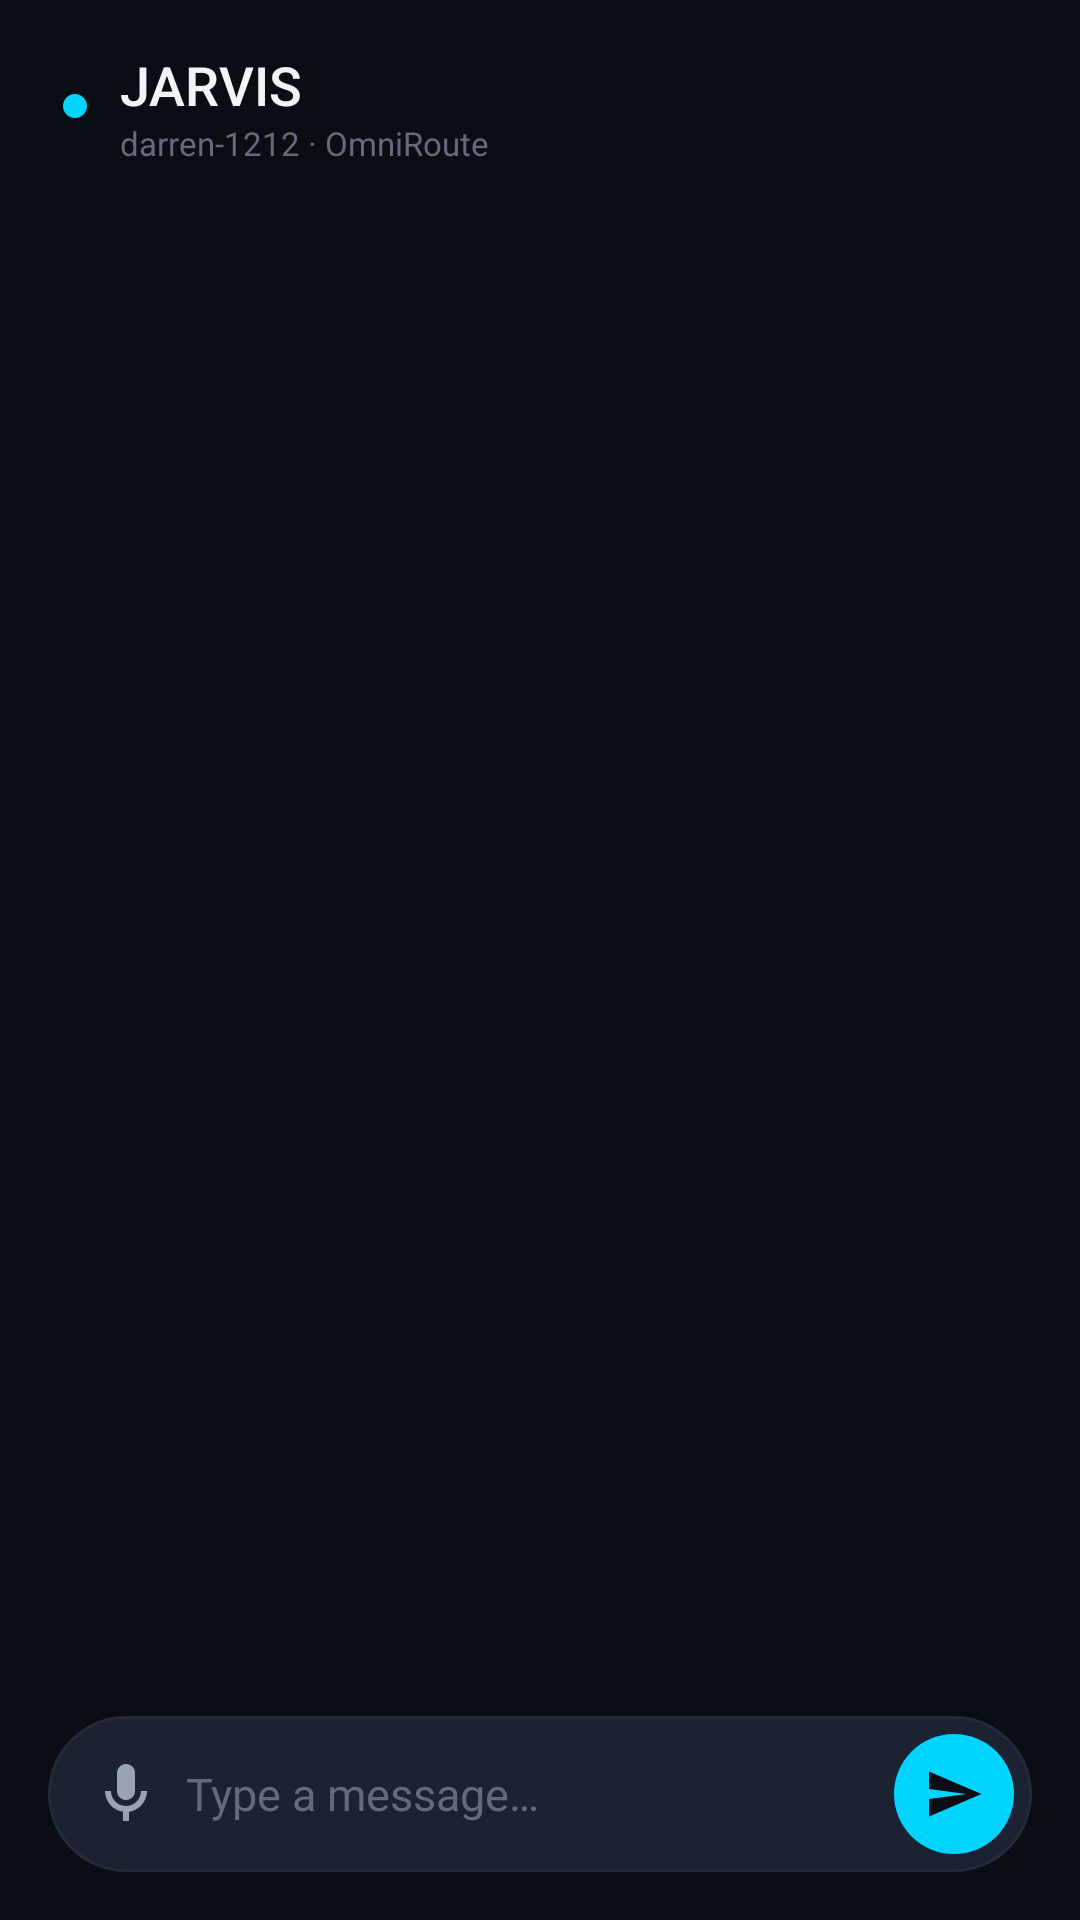

Reconstruct the res/layout file that produces this screen, plus the resources it refers to.
<!-- AndroidManifest.xml: application theme Theme.JARVIS -->
<!-- res/layout/fragment_chat.xml -->
<?xml version="1.0" encoding="utf-8"?>
<androidx.constraintlayout.widget.ConstraintLayout
    xmlns:android="http://schemas.android.com/apk/res/android"
    xmlns:app="http://schemas.android.com/apk/res-auto"
    xmlns:tools="http://schemas.android.com/tools"
    android:layout_width="match_parent"
    android:layout_height="match_parent"
    android:background="@color/jarvis_window_background">

    
    <LinearLayout
        android:id="@+id/chat_header"
        android:layout_width="0dp"
        android:layout_height="wrap_content"
        android:orientation="horizontal"
        android:gravity="center_vertical"
        android:paddingHorizontal="20dp"
        android:paddingTop="16dp"
        android:paddingBottom="12dp"
        app:layout_constraintTop_toTopOf="parent"
        app:layout_constraintStart_toStartOf="parent"
        app:layout_constraintEnd_toEndOf="parent">

        <View
            android:id="@+id/chat_status_dot"
            android:layout_width="10dp"
            android:layout_height="10dp"
            android:background="@drawable/arc_reactor_core"
            android:layout_marginEnd="10dp" />

        <LinearLayout
            android:layout_width="0dp"
            android:layout_height="wrap_content"
            android:layout_weight="1"
            android:orientation="vertical">

            <TextView
                android:layout_width="wrap_content"
                android:layout_height="wrap_content"
                android:text="JARVIS"
                android:textColor="@color/jarvis_text_primary"
                android:textSize="18sp"
                android:fontFamily="sans-serif-medium" />

            <TextView
                android:id="@+id/txt_chat_model"
                android:layout_width="wrap_content"
                android:layout_height="wrap_content"
                android:text="darren-1212 · OmniRoute"
                android:textColor="@color/jarvis_text_hint"
                android:textSize="11sp" />
        </LinearLayout>

        <com.google.android.material.chip.ChipGroup
            android:id="@+id/chip_group_agents"
            android:layout_width="wrap_content"
            android:layout_height="wrap_content"
            app:singleLine="true"
            app:singleSelection="true" />
    </LinearLayout>

    
    <androidx.recyclerview.widget.RecyclerView
        android:id="@+id/recycler_chat"
        android:layout_width="0dp"
        android:layout_height="0dp"
        android:clipToPadding="false"
        android:paddingHorizontal="16dp"
        android:paddingBottom="8dp"
        android:scrollbars="vertical"
        android:overScrollMode="never"
        app:layout_constraintTop_toBottomOf="@id/chat_header"
        app:layout_constraintBottom_toTopOf="@id/layout_suggestions"
        app:layout_constraintStart_toStartOf="parent"
        app:layout_constraintEnd_toEndOf="parent"
        tools:listitem="@layout/item_chat_message" />

    
    <LinearLayout
        android:id="@+id/empty_state"
        android:layout_width="wrap_content"
        android:layout_height="wrap_content"
        android:orientation="vertical"
        android:gravity="center"
        android:visibility="gone"
        app:layout_constraintTop_toBottomOf="@id/chat_header"
        app:layout_constraintBottom_toTopOf="@id/layout_suggestions"
        app:layout_constraintStart_toStartOf="parent"
        app:layout_constraintEnd_toEndOf="parent">

        <View
            android:layout_width="72dp"
            android:layout_height="72dp"
            android:background="@drawable/bg_orb"
            android:alpha="0.8" />

        <TextView
            android:layout_width="wrap_content"
            android:layout_height="wrap_content"
            android:layout_marginTop="12dp"
            android:text="@string/chat_empty_title"
            style="@style/JARVIS_Headline" />

        <TextView
            android:layout_width="wrap_content"
            android:layout_height="wrap_content"
            android:layout_marginTop="4dp"
            android:text="@string/chat_empty_subtitle"
            style="@style/JARVIS_Caption" />

        <TextView
            android:id="@+id/txt_chat_error"
            android:layout_width="wrap_content"
            android:layout_height="wrap_content"
            android:layout_marginTop="8dp"
            android:textColor="@color/jarvis_gold"
            android:textSize="12sp"
            android:visibility="gone" />
    </LinearLayout>

    
    <TextView
        android:id="@+id/txt_typing"
        android:layout_width="wrap_content"
        android:layout_height="wrap_content"
        android:visibility="gone"
        android:paddingHorizontal="20dp"
        android:paddingBottom="4dp"
        android:text="JARVIS is thinking…"
        android:textColor="@color/jarvis_text_hint"
        android:textSize="12sp"
        android:fontFamily="monospace"
        app:layout_constraintBottom_toTopOf="@id/layout_suggestions"
        app:layout_constraintStart_toStartOf="parent" />

    
    <HorizontalScrollView
        android:id="@+id/layout_suggestions"
        android:layout_width="0dp"
        android:layout_height="wrap_content"
        android:scrollbars="none"
        android:paddingHorizontal="16dp"
        android:paddingBottom="8dp"
        app:layout_constraintBottom_toTopOf="@id/layout_input"
        app:layout_constraintStart_toStartOf="parent"
        app:layout_constraintEnd_toEndOf="parent">

        <com.google.android.material.chip.ChipGroup
            android:id="@+id/chip_group_suggest"
            android:layout_width="wrap_content"
            android:layout_height="wrap_content"
            app:singleLine="true" />
    </HorizontalScrollView>

    
    <LinearLayout
        android:id="@+id/layout_input"
        android:layout_width="0dp"
        android:layout_height="wrap_content"
        android:orientation="horizontal"
        android:gravity="center_vertical"
        android:layout_marginHorizontal="16dp"
        android:layout_marginBottom="16dp"
        android:background="@drawable/bg_input_pill"
        android:paddingStart="6dp"
        android:paddingEnd="6dp"
        android:paddingTop="6dp"
        android:paddingBottom="6dp"
        app:layout_constraintBottom_toBottomOf="parent"
        app:layout_constraintStart_toStartOf="parent"
        app:layout_constraintEnd_toEndOf="parent">

        <ImageButton
            android:id="@+id/btn_voice"
            android:layout_width="40dp"
            android:layout_height="40dp"
            android:background="?attr/selectableItemBackgroundBorderless"
            android:src="@drawable/ic_mic"
            android:scaleType="centerInside"
            android:contentDescription="Voice input"
            app:tint="@color/jarvis_text_secondary" />

        <EditText
            android:id="@+id/edit_message"
            android:layout_width="0dp"
            android:layout_height="wrap_content"
            android:layout_weight="1"
            android:background="@null"
            android:hint="@string/chat_hint"
            android:inputType="textMultiLine|textCapSentences"
            android:maxLines="4"
            android:minHeight="40dp"
            android:textColor="@color/jarvis_text_primary"
            android:textColorHint="@color/jarvis_text_hint"
            android:textSize="15sp" />

        <ImageButton
            android:id="@+id/btn_send"
            android:layout_width="40dp"
            android:layout_height="40dp"
            android:background="@drawable/bg_button_primary"
            android:src="@drawable/ic_send"
            android:scaleType="centerInside"
            android:padding="10dp"
            android:contentDescription="Send"
            app:tint="@color/jarvis_window_background" />
    </LinearLayout>

</androidx.constraintlayout.widget.ConstraintLayout>
<!-- res/layout/item_chat_message.xml (included above) -->
<?xml version="1.0" encoding="utf-8"?>
<LinearLayout xmlns:android="http://schemas.android.com/apk/res/android"
    android:layout_width="match_parent"
    android:layout_height="wrap_content"
    android:orientation="vertical"
    android:paddingBottom="10dp">

    
    <LinearLayout
        android:id="@+id/layout_user_message"
        android:layout_width="match_parent"
        android:layout_height="wrap_content"
        android:gravity="end"
        android:visibility="gone"
        android:orientation="vertical">

        <TextView
            android:id="@+id/txt_user_message"
            android:layout_width="wrap_content"
            android:layout_height="wrap_content"
            android:layout_gravity="end"
            android:layout_marginStart="64dp"
            android:background="@drawable/bg_chat_bubble_user"
            android:paddingHorizontal="16dp"
            android:paddingVertical="10dp"
            android:textColor="@color/jarvis_window_background"
            android:textSize="15sp" />

        <TextView
            android:id="@+id/txt_user_time"
            android:layout_width="wrap_content"
            android:layout_height="wrap_content"
            android:layout_gravity="end"
            android:layout_marginTop="2dp"
            android:layout_marginEnd="4dp"
            android:textColor="@color/jarvis_text_hint"
            android:textSize="10sp" />
    </LinearLayout>

    
    <LinearLayout
        android:id="@+id/layout_jarvis_message"
        android:layout_width="match_parent"
        android:layout_height="wrap_content"
        android:gravity="start"
        android:visibility="gone"
        android:orientation="vertical">

        <LinearLayout
            android:layout_width="wrap_content"
            android:layout_height="wrap_content"
            android:orientation="horizontal"
            android:gravity="center_vertical"
            android:layout_marginBottom="4dp">

            <View
                android:layout_width="6dp"
                android:layout_height="6dp"
                android:background="@drawable/arc_reactor_core" />

            <TextView
                android:id="@+id/txt_agent_name"
                android:layout_width="wrap_content"
                android:layout_height="wrap_content"
                android:layout_marginStart="6dp"
                android:text="JARVIS"
                android:textColor="@color/jarvis_accent"
                android:textSize="11sp"
                android:fontFamily="sans-serif-medium"
                android:letterSpacing="0.08" />
        </LinearLayout>

        <TextView
            android:id="@+id/txt_jarvis_message"
            android:layout_width="wrap_content"
            android:layout_height="wrap_content"
            android:layout_marginEnd="64dp"
            android:background="@drawable/bg_chat_bubble_jarvis"
            android:paddingHorizontal="16dp"
            android:paddingVertical="10dp"
            android:textColor="@color/jarvis_text_primary"
            android:textSize="15sp" />

        <TextView
            android:id="@+id/txt_jarvis_time"
            android:layout_width="wrap_content"
            android:layout_height="wrap_content"
            android:layout_marginTop="2dp"
            android:layout_marginStart="4dp"
            android:textColor="@color/jarvis_text_hint"
            android:textSize="10sp" />
    </LinearLayout>
</LinearLayout>
<!-- resources referenced by this layout -->
<resources>
  <color name="jarvis_accent">#00D4FF</color>
  <color name="jarvis_gold">#FFB300</color>
  <color name="jarvis_text_hint">#626B7D</color>
  <color name="jarvis_text_primary">#F2F4F8</color>
  <color name="jarvis_text_secondary">#9AA3B2</color>
  <color name="jarvis_window_background">#0A0D13</color>
  <!-- drawable arc_reactor_core (drawable) -->
  <?xml version="1.0" encoding="utf-8"?>
  <shape xmlns:android="http://schemas.android.com/apk/res/android"
      android:shape="oval">
      <solid android:color="@color/jarvis_accent" />
      <stroke android:width="1dp" android:color="@color/jarvis_window_background" />
  </shape>
  <!-- drawable bg_button_primary (drawable) -->
  <?xml version="1.0" encoding="utf-8"?>
  <shape xmlns:android="http://schemas.android.com/apk/res/android"
      android:shape="oval">
      <solid android:color="@color/jarvis_accent" />
  </shape>
  <!-- drawable bg_chat_bubble_jarvis (drawable) -->
  <?xml version="1.0" encoding="utf-8"?>
  <shape xmlns:android="http://schemas.android.com/apk/res/android"
      android:shape="rectangle">
      <solid android:color="@color/jarvis_surface_elevated" />
      <corners android:radius="@dimen/corner_bubble" />
      <stroke android:width="1dp" android:color="@color/jarvis_divider" />
  </shape>
  <!-- drawable bg_chat_bubble_user (drawable) -->
  <?xml version="1.0" encoding="utf-8"?>
  <shape xmlns:android="http://schemas.android.com/apk/res/android"
      android:shape="rectangle">
      <solid android:color="@color/jarvis_accent" />
      <corners android:radius="@dimen/corner_bubble" />
  </shape>
  <!-- drawable bg_input_pill (drawable) -->
  <?xml version="1.0" encoding="utf-8"?>
  <shape xmlns:android="http://schemas.android.com/apk/res/android"
      android:shape="rectangle">
      <corners android:radius="28dp" />
      <solid android:color="@color/jarvis_input" />
      <stroke android:width="1dp" android:color="@color/jarvis_divider" />
  </shape>
  <!-- drawable bg_orb (drawable) -->
  <?xml version="1.0" encoding="utf-8"?>
  <shape xmlns:android="http://schemas.android.com/apk/res/android"
      android:shape="oval">
      <gradient
          android:type="radial"
          android:gradientRadius="120dp"
          android:startColor="#3300D4FF"
          android:centerColor="#1400D4FF"
          android:endColor="#0000D4FF" />
  </shape>
  <!-- drawable ic_send (drawable) -->
  <?xml version="1.0" encoding="utf-8"?>
  <vector xmlns:android="http://schemas.android.com/apk/res/android"
      android:width="24dp" android:height="24dp"
      android:viewportWidth="24" android:viewportHeight="24">
      <path android:fillColor="#FFFFFF"
          android:pathData="M2.01,21L23,12 2.01,3 2,10l15,2 -15,2z" />
  </vector>
  <string name="chat_empty_subtitle">Start a conversation with Jarvis</string>
  <string name="chat_empty_title">No messages yet</string>
  <string name="chat_hint">Type a message…</string>
  <style name="JARVIS_Caption">
          <item name="android:textColor">@color/jarvis_text_secondary</item>
          <item name="android:textSize">@dimen/text_caption</item>
      </style>
  <style name="JARVIS_Headline">
          <item name="android:textColor">@color/jarvis_text_primary</item>
          <item name="android:textSize">@dimen/text_headline</item>
          <item name="android:fontFamily">sans-serif-light</item>
      </style>
  <color name="jarvis_surface_elevated">#181E2A</color>
  <dimen name="corner_bubble">16dp</dimen>
  <color name="jarvis_divider">#232A3A</color>
  <color name="jarvis_input">#1B2231</color>
  <dimen name="text_caption">12sp</dimen>
  <dimen name="text_headline">24sp</dimen>
  <color name="jarvis_nav_background">#0A0D13</color>
  <color name="jarvis_accent_dim">#007A99</color>
  <color name="white">#FFFFFF</color>
  <color name="black">#000000</color>
  <color name="jarvis_surface">#12161F</color>
</resources>
